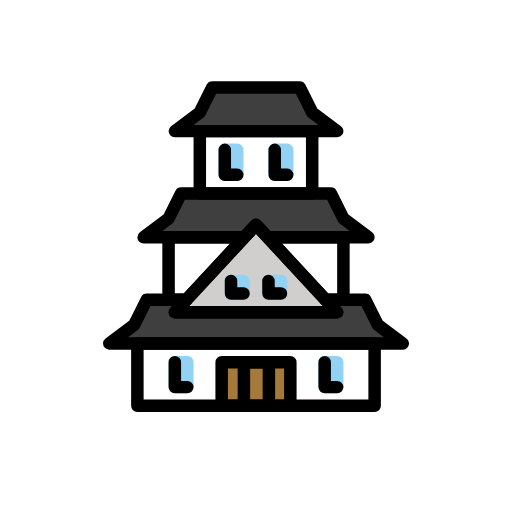
t = 0.00 s
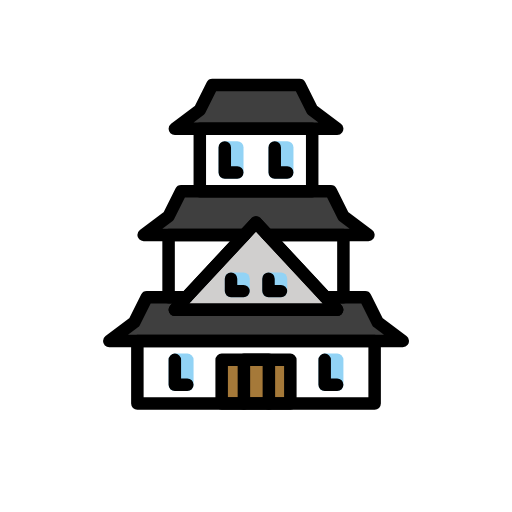
t = 0.48 s
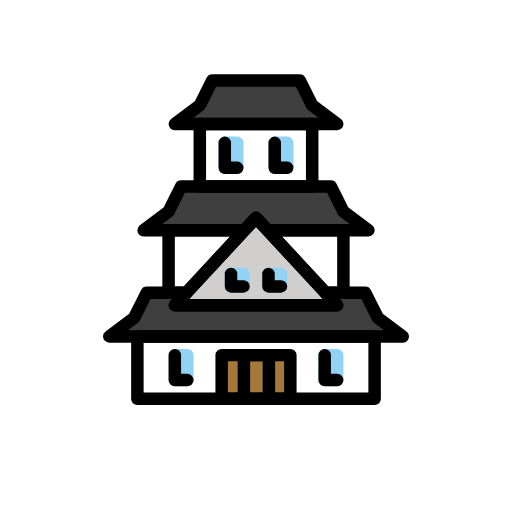
t = 1.43 s
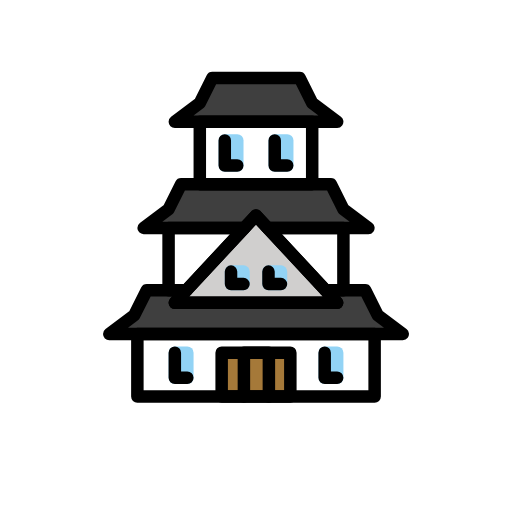
t = 1.90 s
t = 2.38 s: frame unchanged from t = 1.43 s, image omitted
t = 3.33 s: frame unchanged from t = 0.48 s, image omitted

The animated SVG that drew these frames (rendered in a browser with its animation timeline set to each time). Animation: 1 SMIL element (animateTransform=1); one cycle of 3.80 s, repeats indefinitely.

<?xml version='1.0' encoding='utf-8'?>
<svg xmlns="http://www.w3.org/2000/svg" id="emoji" viewBox="-5 -5 82 82" version="1.1" width="200" height="200" role="img">
  <title>OpenMoji: Japanese castle</title><g><g id="color">
    <rect x="17" y="50" width="38" height="10" fill="#FFFFFF" />
    <rect x="22" y="33" width="28" height="10" fill="#FFFFFF" />
    <rect x="27" y="16" width="18" height="10" fill="#FFFFFF" />
    <polygon fill="#3F3F3F" points="54,33 18,33 22,30 24,26 48,26 50,30" />
    <polygon fill="#3F3F3F" points="59.5,50 12.5,50 16.5,47 18.5,43 53.5,43 55.5,47" />
    <polygon fill="#3F3F3F" points="49,16 23,16 27,13 29,9 43,9 45,13" />
    <polygon fill="#A57939" points="41.5,60 30.5,60 30.5,53 34.1247,53 41.5,53" />
    <rect x="23" y="53" width="2" height="4" fill="none" stroke="#92D3F5" stroke-linecap="round" stroke-linejoin="round" stroke-miterlimit="10" stroke-width="2" />
    <rect x="31" y="19" width="2" height="4" fill="none" stroke="#92D3F5" stroke-linecap="round" stroke-linejoin="round" stroke-miterlimit="10" stroke-width="2" />
    <rect x="39" y="19" width="2" height="4" fill="none" stroke="#92D3F5" stroke-linecap="round" stroke-linejoin="round" stroke-miterlimit="10" stroke-width="2" />
    <rect x="47" y="53" width="2" height="4" fill="none" stroke="#92D3F5" stroke-linecap="round" stroke-linejoin="round" stroke-miterlimit="10" stroke-width="2" />
    <polygon fill="#D0CFCE" points="36,31 23,45 49,45" />
    <rect x="32" y="40" width="2" height="2" fill="none" stroke="#92D3F5" stroke-linecap="round" stroke-linejoin="round" stroke-miterlimit="10" stroke-width="2" />
    <rect x="38" y="40" width="2" height="2" fill="none" stroke="#92D3F5" stroke-linecap="round" stroke-linejoin="round" stroke-miterlimit="10" stroke-width="2" />
  </g>
  <g id="hair" />
  <g id="skin" />
  <g id="skin-shadow" />
  <g id="line">
    <rect x="17" y="50" width="38" height="10" fill="none" stroke="#000000" stroke-linecap="round" stroke-linejoin="round" stroke-miterlimit="10" stroke-width="2" />
    <polygon fill="none" stroke="#000000" stroke-linecap="round" stroke-linejoin="round" stroke-miterlimit="10" stroke-width="2" points="34.14,32.9998 24.86,42.9998 22,42.9998 22,32.9998" />
    <polygon fill="none" stroke="#000000" stroke-linecap="round" stroke-linejoin="round" stroke-miterlimit="10" stroke-width="2" points="50,32.9998 50,42.9998 47.14,42.9998 37.86,32.9998" />
    <rect x="27" y="16" width="18" height="10" fill="none" stroke="#000000" stroke-linecap="round" stroke-linejoin="round" stroke-miterlimit="10" stroke-width="2" />
    <polygon fill="none" stroke="#000000" stroke-linecap="round" stroke-linejoin="round" stroke-miterlimit="10" stroke-width="2" points="54,32.9998 37.86,32.9998 36,30.9998 34.14,32.9998 18,32.9998 22,29.9998 24,25.9998 48,25.9998 50,29.9998" />
    <polygon fill="none" stroke="#000000" stroke-linecap="round" stroke-linejoin="round" stroke-miterlimit="10" stroke-width="2" points="59.5,49.9998 12.5,49.9998 16.5,46.9998 18.5,42.9998 24.86,42.9998 23,44.9998 49,44.9998 47.14,42.9998 53.5,42.9998 55.5,46.9998" />
    <polygon fill="none" stroke="#000000" stroke-linecap="round" stroke-linejoin="round" stroke-miterlimit="10" stroke-width="2" points="49,16 23,16 27,13 29,9 43,9 45,13" />
    <polygon fill="none" stroke="#000000" stroke-linecap="round" stroke-linejoin="round" stroke-miterlimit="10" stroke-width="2" points="41.5,60 30.5,60 30.5,53 34.1247,53 41.5,53" />
    <polyline fill="none" stroke="#000000" stroke-linecap="round" stroke-linejoin="round" stroke-miterlimit="10" stroke-width="2" points="34.0625,60 34.0625,53 38.0625,53 38.0625,60" />
    <polygon fill="none" stroke="#000000" stroke-linecap="round" stroke-linejoin="round" stroke-miterlimit="10" stroke-width="2" points="49,44.9998 23,44.9998 24.86,42.9998 34.14,32.9998 36,30.9998 37.86,32.9998 47.14,42.9998" />
    <polyline fill="none" stroke="#000000" stroke-linecap="round" stroke-linejoin="round" stroke-miterlimit="10" stroke-width="2" points="25,57 23,57 23,53" />
    <polyline fill="none" stroke="#000000" stroke-linecap="round" stroke-linejoin="round" stroke-miterlimit="10" stroke-width="2" points="33,23 31,23 31,19" />
    <polyline fill="none" stroke="#000000" stroke-linecap="round" stroke-linejoin="round" stroke-miterlimit="10" stroke-width="2" points="41,23 39,23 39,19" />
    <polyline fill="none" stroke="#000000" stroke-linecap="round" stroke-linejoin="round" stroke-miterlimit="10" stroke-width="2" points="49,57 47,57 47,53" />
    <polyline fill="none" stroke="#000000" stroke-linecap="round" stroke-linejoin="round" stroke-miterlimit="10" stroke-width="2" points="34,42 32,42 32,40" />
    <polyline fill="none" stroke="#000000" stroke-linecap="round" stroke-linejoin="round" stroke-miterlimit="10" stroke-width="2" points="40,42 38,42 38,40" />
  </g>
<animateTransform attributeName="transform" type="translate" values="0 0;0 -1.5;0 0" dur="3.8s" repeatCount="indefinite" /></g></svg>
